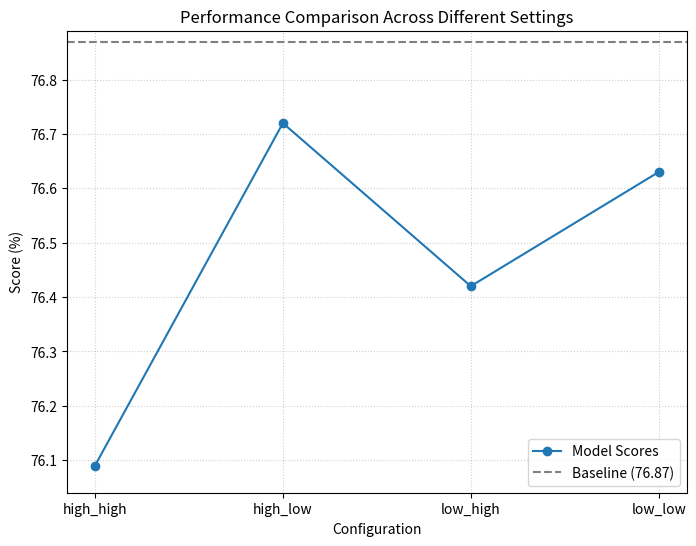

The matplotlib source for this figure:
import matplotlib.pyplot as plt

# --- 数据定义 ---
x_labels = ['high_high', 'high_low', 'low_high', 'low_low']
# 您的四个数据点
data_scores = [76.09, 76.72, 76.42, 76.63]
# 基准线值
baseline_value = 76.87 

# --- 绘图设置 ---
plt.figure(figsize=(8, 6))

# 1. 绘制数据折线图 (使用蓝色实线和圆点标记)
plt.plot(x_labels, data_scores, 
         marker='o', 
         linestyle='-', 
         color='tab:blue', 
         label='Model Scores')

# 2. 绘制基准线 (水平于x轴的灰色虚线，并添加标记以增强可见性)
# 使用 plt.axhline 绘制水平线，它不需要 x_labels
plt.axhline(y=baseline_value, 
            color='gray', 
            linestyle='--', 
            linewidth=1.5, 
            label=f'Baseline ({baseline_value})')

# 3. 设置图表属性
plt.title('Performance Comparison Across Different Settings')
plt.xlabel('Configuration')
plt.ylabel('Score (%)')

# 确保 Y 轴范围聚焦在数据附近
min_score = min(min(data_scores), baseline_value)
max_score = max(max(data_scores), baseline_value)
plt.ylim(min_score - 0.05, max_score + 0.02) # 稍微扩展Y轴范围以美观

plt.grid(True, linestyle=':', alpha=0.6) # 添加网格线
plt.legend() # 显示图例

# 4. 保存图表
file_name = 'performance_comparison.png' # 您希望的文件名
plt.savefig(file_name, dpi=300, bbox_inches='tight') 
print(f"图表已保存为 {file_name}")
# plt.close() # 可选：保存后关闭图形，释放内存
